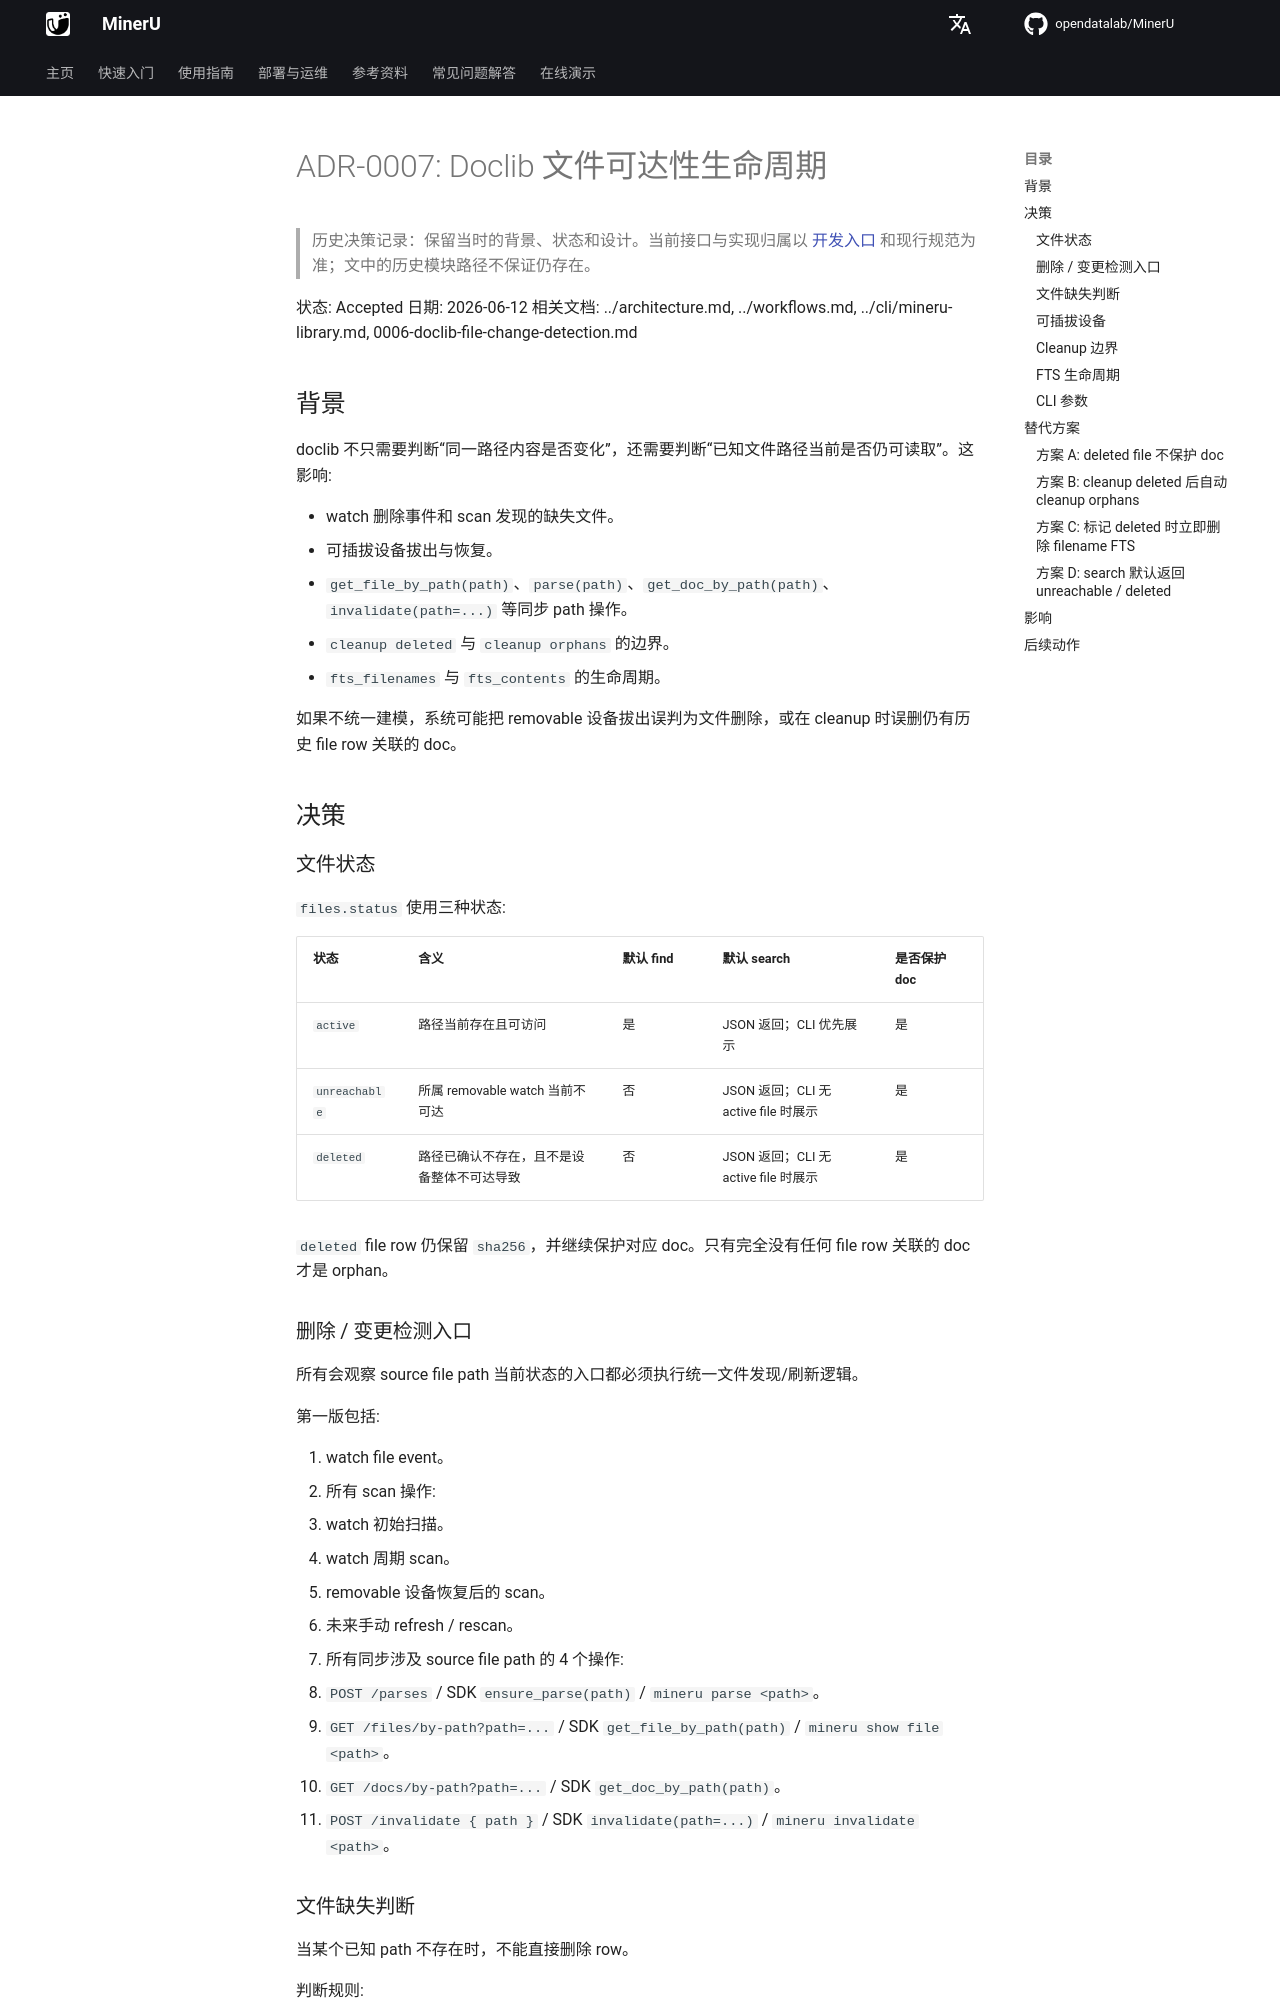

repository: opendatalab/MinerU · page: zh/next/decisions/0007-doclib-file-availability-lifecycle/index.html · generator: mkdocs

# ADR-0007: Doclib 文件可达性生命周期

> 历史决策记录：保留当时的背景、状态和设计。当前接口与实现归属以 [开发入口](../README.md) 和现行规范为准；文中的历史模块路径不保证仍存在。

状态: Accepted
日期: 2026-06-12
相关文档: ../architecture.md, ../workflows.md, ../cli/mineru-library.md, 0006-doclib-file-change-detection.md

## 背景

doclib 不只需要判断“同一路径内容是否变化”，还需要判断“已知文件路径当前是否仍可读取”。这影响:

- watch 删除事件和 scan 发现的缺失文件。
- 可插拔设备拔出与恢复。
- `get_file_by_path(path)`、`parse(path)`、`get_doc_by_path(path)`、`invalidate(path=...)` 等同步 path 操作。
- `cleanup deleted` 与 `cleanup orphans` 的边界。
- `fts_filenames` 与 `fts_contents` 的生命周期。

如果不统一建模，系统可能把 removable 设备拔出误判为文件删除，或在 cleanup 时误删仍有历史 file row 关联的 doc。

## 决策

### 文件状态

`files.status` 使用三种状态:

| 状态 | 含义 | 默认 find | 默认 search | 是否保护 doc |
|------|------|-----------|----------------|--------------|
| `active` | 路径当前存在且可访问 | 是 | JSON 返回；CLI 优先展示 | 是 |
| `unreachable` | 所属 removable watch 当前不可达 | 否 | JSON 返回；CLI 无 active file 时展示 | 是 |
| `deleted` | 路径已确认不存在，且不是设备整体不可达导致 | 否 | JSON 返回；CLI 无 active file 时展示 | 是 |

`deleted` file row 仍保留 `sha256`，并继续保护对应 doc。只有完全没有任何 file row 关联的 doc 才是 orphan。

### 删除 / 变更检测入口

所有会观察 source file path 当前状态的入口都必须执行统一文件发现/刷新逻辑。

第一版包括:

1. watch file event。
2. 所有 scan 操作:
   - watch 初始扫描。
   - watch 周期 scan。
   - removable 设备恢复后的 scan。
   - 未来手动 refresh / rescan。
3. 所有同步涉及 source file path 的 4 个操作:
   - `POST /parses` / SDK `ensure_parse(path)` / `mineru parse <path>`。
   - `GET /files/by-path?path=...` / SDK `get_file_by_path(path)` / `mineru show file <path>`。
   - `GET /docs/by-path?path=...` / SDK `get_doc_by_path(path)`。
   - `POST /invalidate { path }` / SDK `invalidate(path=...)` / `mineru invalidate <path>`。
